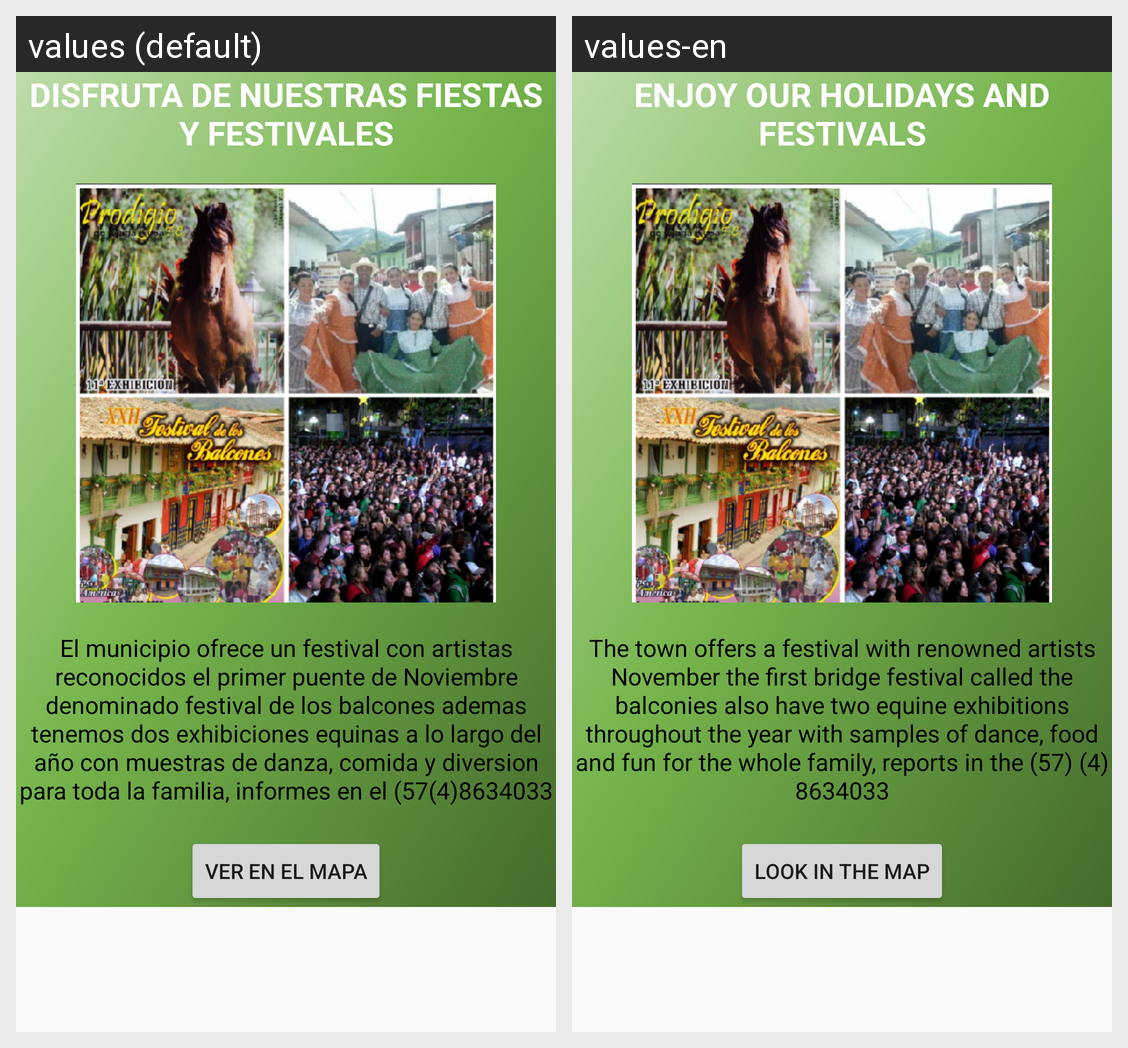

The same Android screen rendered under two of its app's locales, left to right. List the strings drawn on it with the default value and each locale's translation.
Android screen res/layout/fragment_festivales.xml rendered under 2 locales, left to right: values (default), values-en. Device: Nexus 5 (rendered at 1080×1920; each locale shown at half size, 540×960, under a caption strip naming it); theme AppTheme.
Strings drawn on this screen, with the default value and each locale's value (text and hints the layout hard-codes, and strings that could not be matched under every locale, appear in the picture but are not listed):

fiesta
  values: DISFRUTA DE NUESTRAS FIESTAS Y FESTIVALES
  values-en: ENJOY OUR HOLIDAYS AND FESTIVALS

fiesta1
  values: El municipio ofrece un festival con artistas reconocidos el primer puente de Noviembre denominado festival de los balcones ademas tenemos dos exhibiciones equinas a lo largo del año con muestras de danza, comida y diversion para toda la familia, informes en el (57(4)8634033
  values-en: The town offers a festival with renowned artists November the first bridge festival called the balconies also have two equine exhibitions throughout the year with samples of dance, food and fun for the whole family, reports in the (57) (4) 8634033

boton
  values: ver en el mapa
  values-en: look in the map
